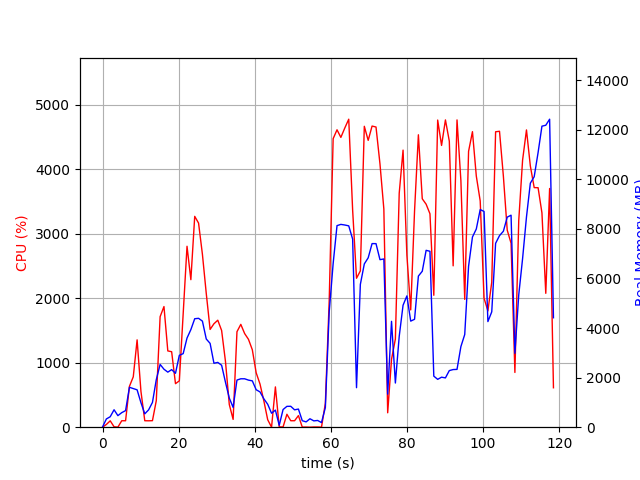

Values plotted in this chart, from the file beside it:
elapsed_time, nproc, cpu, mem_real, mem_virtual
3.457069396972656e-05, 1, 0.0, 8.68, 2533
1.006, 2, 42.7, 333, 973.1
2.016, 2, 98.9, 422.7, 1045
3.027, 3, 6.9, 703.6, 2406
4.034, 2, 1.0, 466.4, 1764
5.044, 2, 100.0, 587.5, 1902
6.054, 2, 100.0, 669.1, 1978
7.063, 5, 632.7, 1610, 4315
8.074, 5, 780.3, 1558, 4717
9.081, 4, 1353, 1508, 3949
10.09, 3, 555.5, 988.8, 3143
11.1, 2, 100.2, 539.2, 1875
12.11, 2, 99.2, 700.5, 2095
13.12, 3, 101.2, 999.1, 3078
14.12, 4, 411.4, 1919, 4573
15.13, 4, 1713, 2532, 5080
16.14, 4, 1870, 2339, 5024
17.15, 4, 1182, 2221, 5295
18.16, 4, 1169, 2322, 5645
19.17, 4, 674.4, 2174, 5766
20.18, 5, 718.2, 2899, 7285
21.19, 5, 1756, 2968, 7338
22.2, 5, 2804, 3596, 7837
23.21, 5, 2286, 3937, 8093
24.22, 5, 3267, 4376, 8341
25.23, 5, 3163, 4392, 8553
26.25, 5, 2679, 4279, 8697
27.26, 4, 2072, 3558, 8020
28.27, 4, 1515, 3381, 8503
29.28, 3, 1603, 2580, 6173
30.28, 3, 1658, 2614, 6260
31.29, 3, 1499, 2499, 6372
32.3, 3, 1021, 1816, 6554
33.31, 2, 351.2, 1174, 3720
34.32, 2, 121.0, 799.8, 3758
35.33, 2, 1480, 1902, 3981
36.33, 2, 1594, 1953, 3981
37.34, 2, 1451, 1953, 3988
38.35, 2, 1362, 1899, 3988
39.36, 2, 1200, 1869, 3988
40.37, 2, 843.7, 1511, 4020
41.38, 2, 668.2, 1423, 4044
42.39, 2, 408.1, 1144, 4112
43.4, 2, 115.7, 925.4, 4112
44.41, 2, 0.0, 563.5, 2248
45.42, 5, 624.5, 689.9, 4497
46.43, 3, 4.0, 77.77, 1315
47.44, 4, 4.0, 712.2, 2385
48.45, 4, 200.2, 840.9, 2549
49.46, 4, 100.2, 843.2, 2573
50.47, 3, 100.2, 700.2, 2015
51.47, 4, 179.6, 732, 2700
52.49, 3, 2.0, 262.2, 1493
53.5, 3, 2.0, 214.1, 1437
54.51, 3, 0.0, 340.2, 1553
55.52, 3, 3.0, 255.1, 1471
56.53, 3, 3.0, 271.8, 1505
57.54, 3, 1.0, 186.1, 1393
58.55, 1, 370.8, 793.7, 6040
59.57, 1, 1958, 4647, 14312
... 58 more rows
